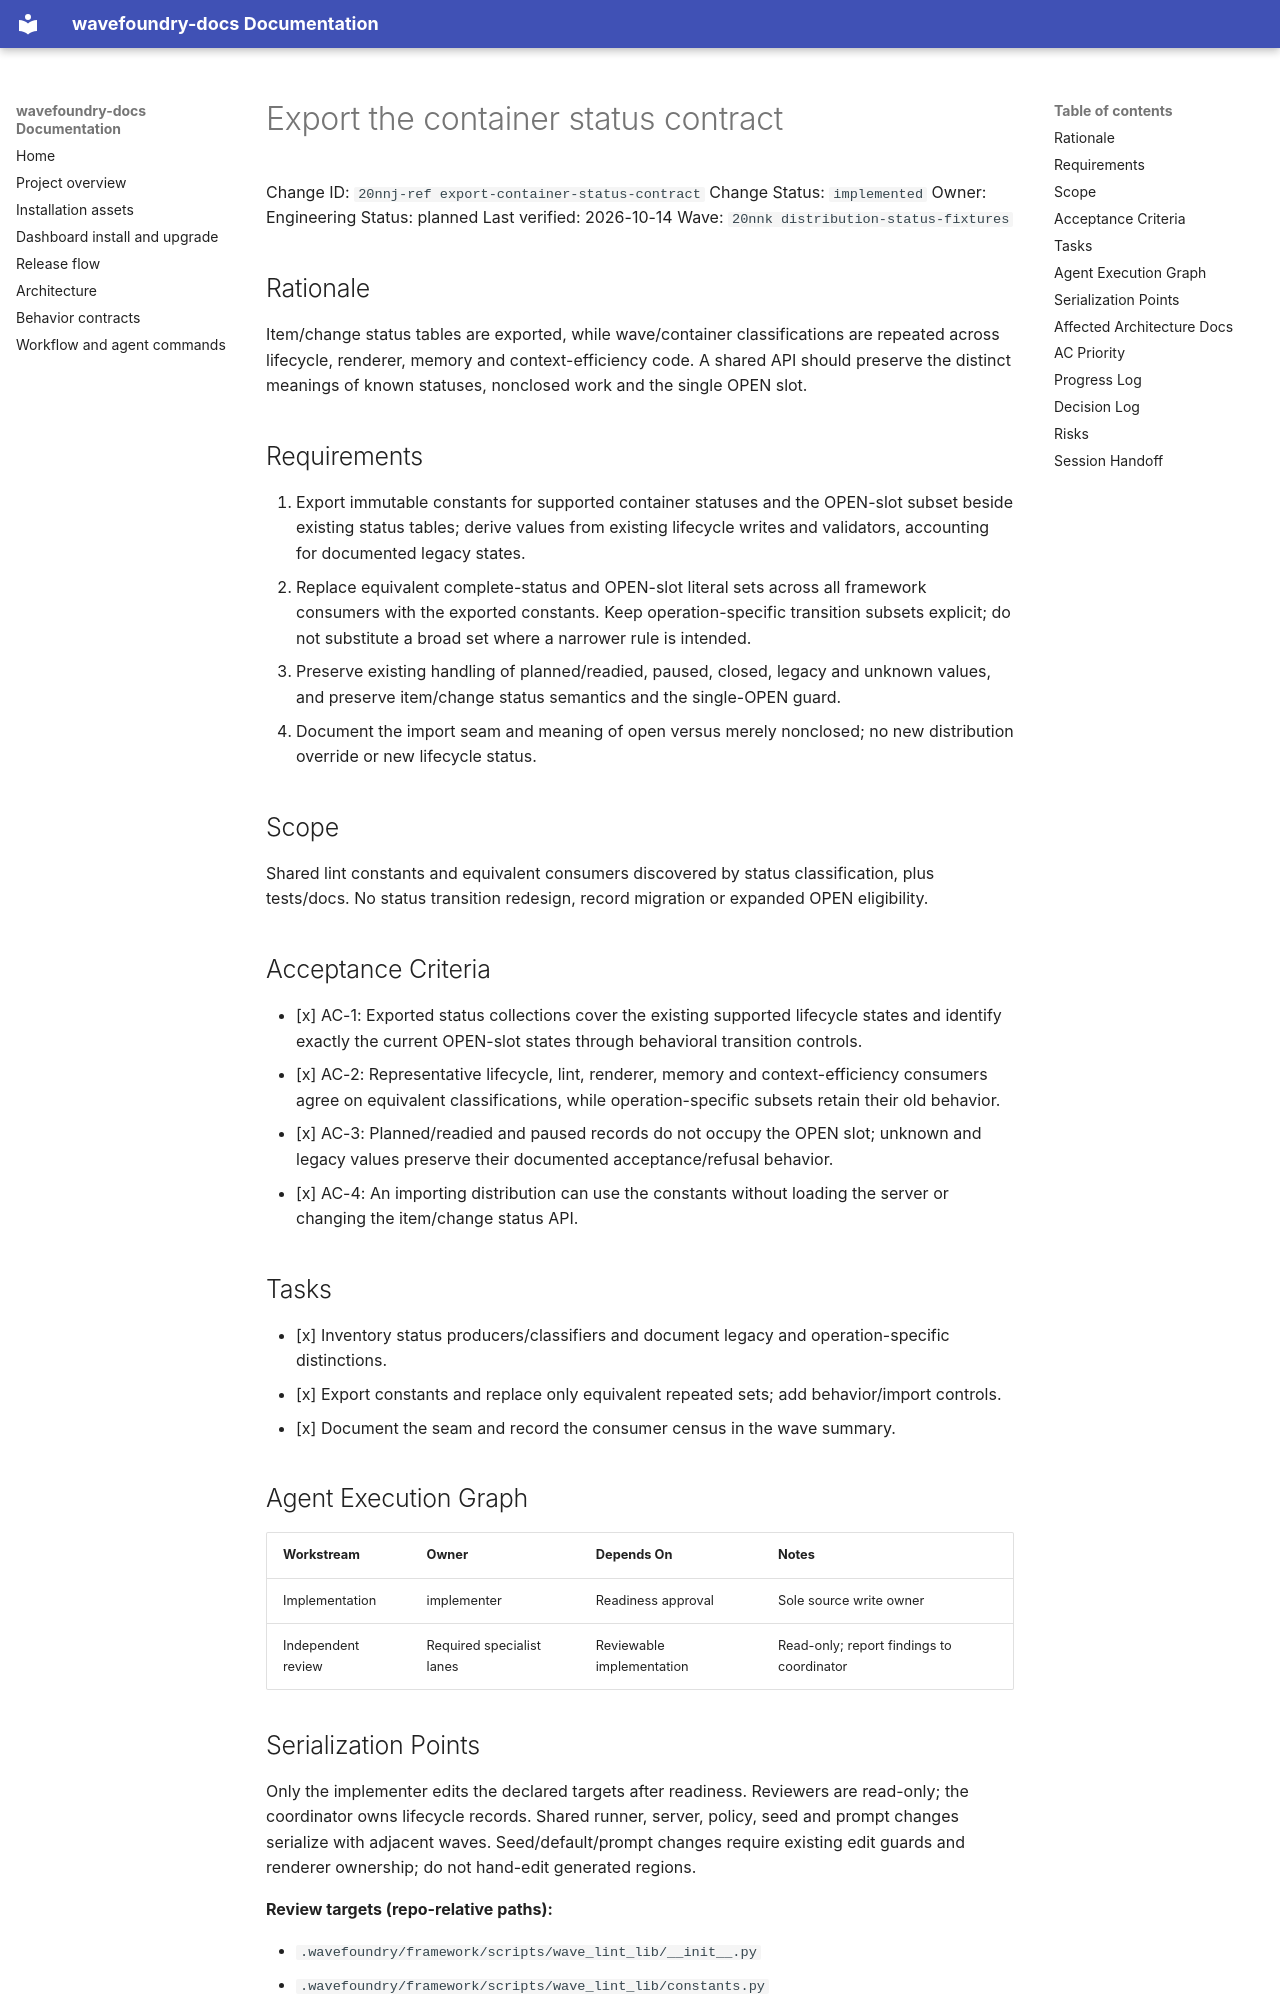

repository: coryhacking/wavefoundry · page: waves/20nnk distribution-status-fixtures/20nnj-ref export-container-status-contract/index.html · generator: mkdocs

# Export the container status contract

Change ID: `20nnj-ref export-container-status-contract`
Change Status: `implemented`
Owner: Engineering
Status: planned
Last verified: 2026-10-14
Wave: `20nnk distribution-status-fixtures`

## Rationale

Item/change status tables are exported, while wave/container classifications are repeated across lifecycle, renderer, memory and context-efficiency code. A shared API should preserve the distinct meanings of known statuses, nonclosed work and the single OPEN slot.

## Requirements

1. Export immutable constants for supported container statuses and the OPEN-slot subset beside existing status tables; derive values from existing lifecycle writes and validators, accounting for documented legacy states.
2. Replace equivalent complete-status and OPEN-slot literal sets across all framework consumers with the exported constants. Keep operation-specific transition subsets explicit; do not substitute a broad set where a narrower rule is intended.
3. Preserve existing handling of planned/readied, paused, closed, legacy and unknown values, and preserve item/change status semantics and the single-OPEN guard.
4. Document the import seam and meaning of open versus merely nonclosed; no new distribution override or new lifecycle status.

## Scope

Shared lint constants and equivalent consumers discovered by status classification, plus tests/docs. No status transition redesign, record migration or expanded OPEN eligibility.

## Acceptance Criteria

- [x] AC-1: Exported status collections cover the existing supported lifecycle states and identify exactly the current OPEN-slot states through behavioral transition controls.
- [x] AC-2: Representative lifecycle, lint, renderer, memory and context-efficiency consumers agree on equivalent classifications, while operation-specific subsets retain their old behavior.
- [x] AC-3: Planned/readied and paused records do not occupy the OPEN slot; unknown and legacy values preserve their documented acceptance/refusal behavior.
- [x] AC-4: An importing distribution can use the constants without loading the server or changing the item/change status API.

## Tasks

- [x] Inventory status producers/classifiers and document legacy and operation-specific distinctions.
- [x] Export constants and replace only equivalent repeated sets; add behavior/import controls.
- [x] Document the seam and record the consumer census in the wave summary.

## Agent Execution Graph

| Workstream | Owner | Depends On | Notes |
| --- | --- | --- | --- |
| Implementation | implementer | Readiness approval | Sole source write owner |
| Independent review | Required specialist lanes | Reviewable implementation | Read-only; report findings to coordinator |
